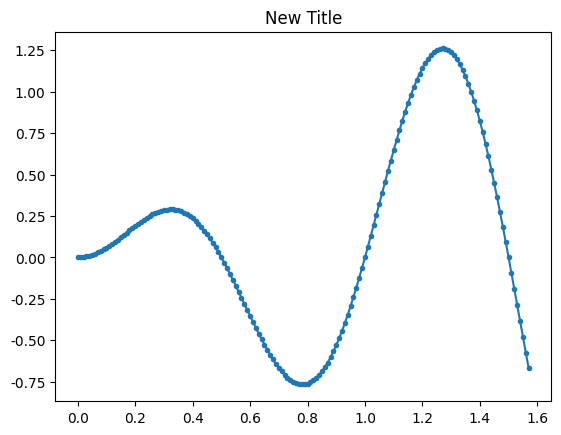

Here is the Python script that generated this plot:
#import numpy as np
import matplotlib.pyplot as plt
from numpy import pi, arange, sin

t = arange(0.0, 0.5*pi, 0.01)
yt = sin(2*pi*t)*t

plt.figure()
plt.rcParams["font.family"] = "Times New Roman"
plt.title('New Title')
plt.plot(t,yt,'.-')
plt.savefig("easyplot.svg")
# plt.savefig("easyplot.emf")



## write your code related to basemap here

## plt.show()